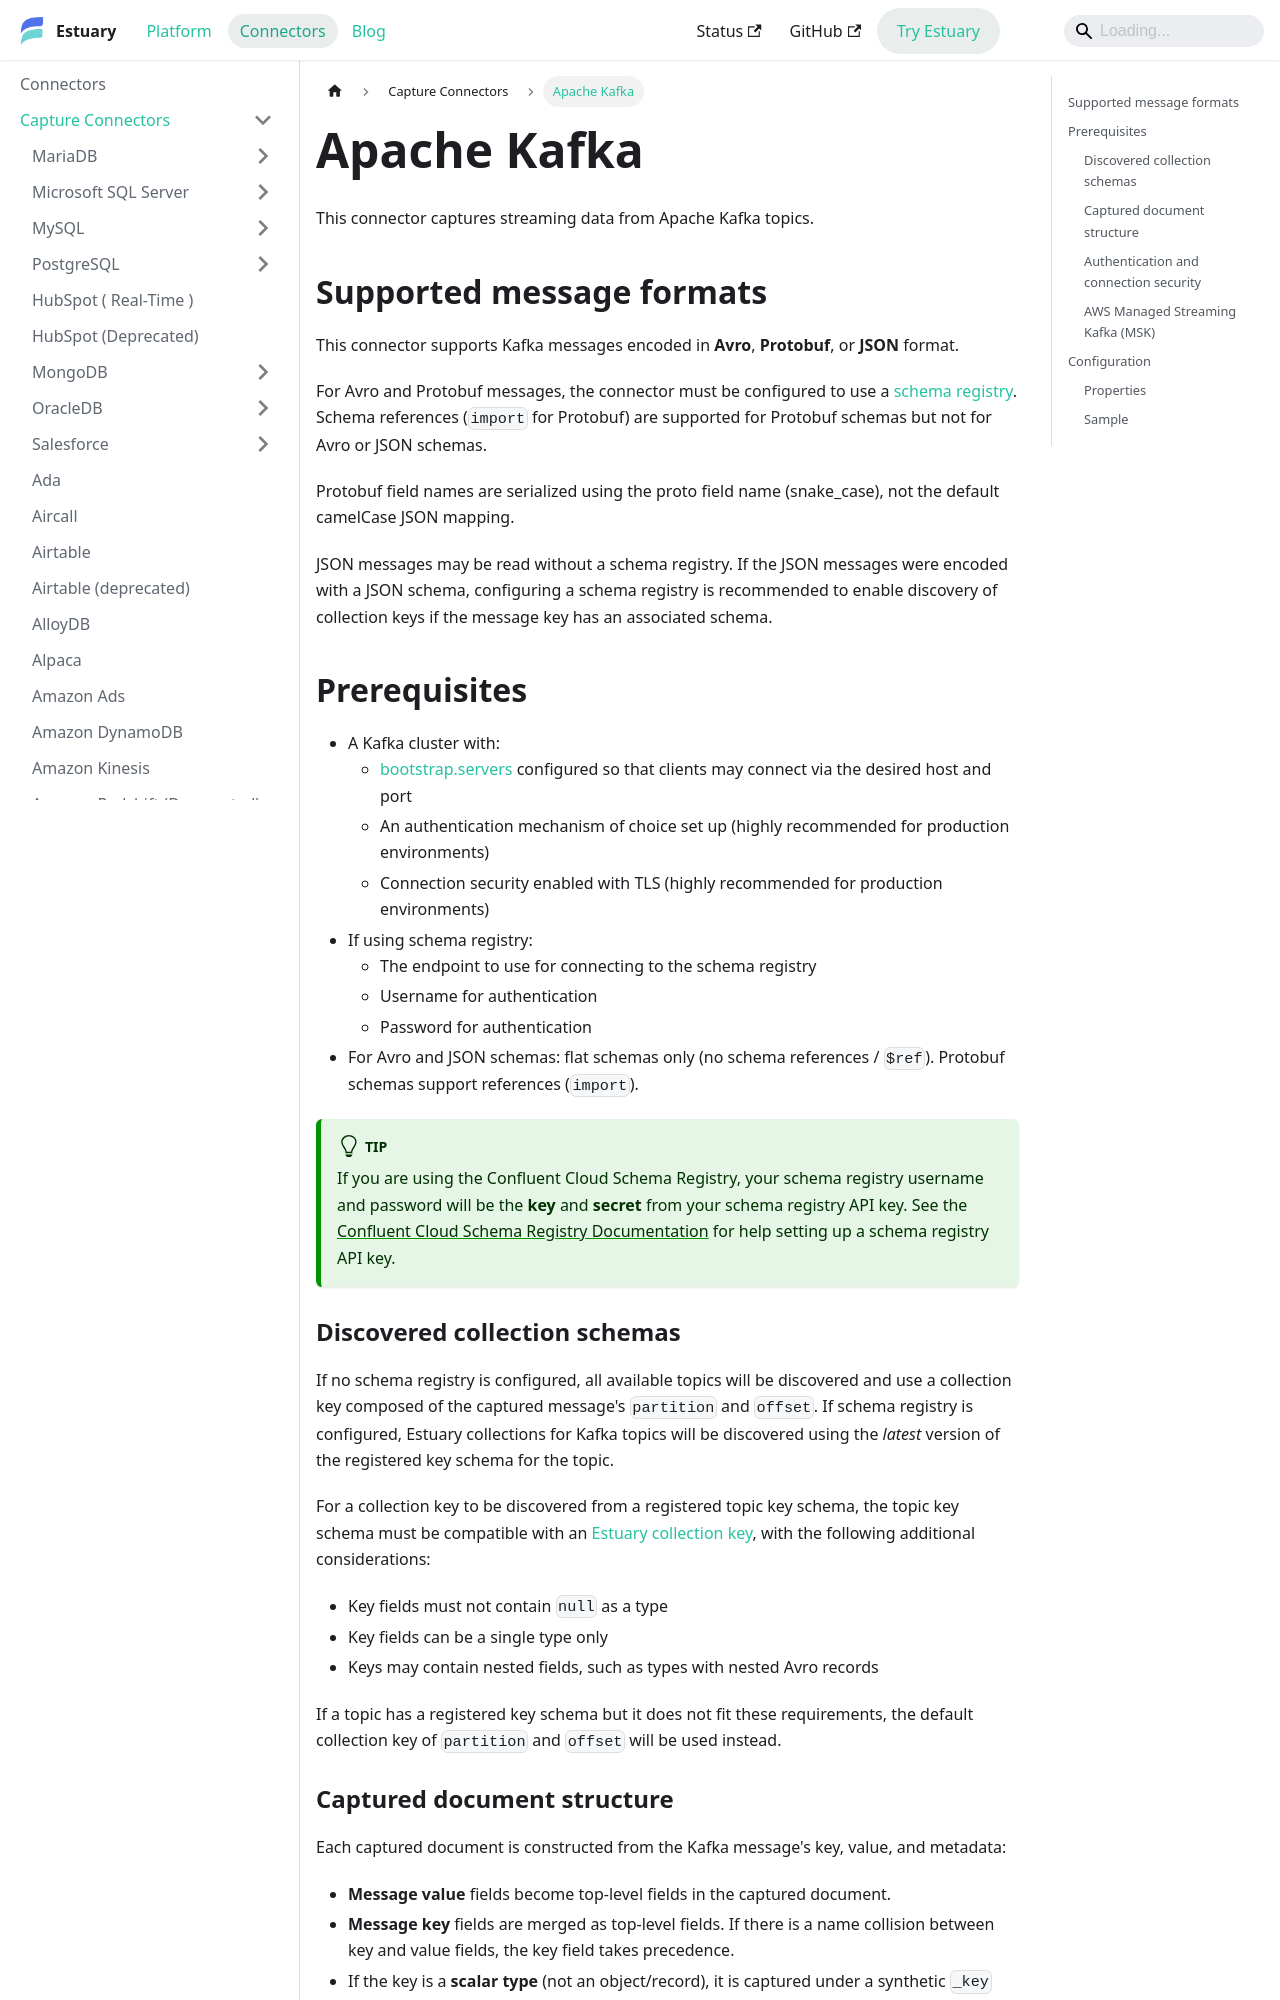

repository: estuary/flow · page: reference/Connectors/capture-connectors/apache-kafka/index.html · generator: docusaurus

---
description: Capture Kafka topic data formatted as Avro, Protobuf, or JSON messages in Estuary. Supports schema registry configuration, multiple SASL mechanisms, and AWS MSK IAM authentication.
---

# Apache Kafka

This connector captures streaming data from Apache Kafka topics.

## Supported message formats

This connector supports Kafka messages encoded in **Avro**, **Protobuf**, or **JSON** format.

For Avro and Protobuf messages, the connector must be configured to use a [schema
registry](https://docs.confluent.io/platform/current/schema-registry/index.html). Schema references (`import` for Protobuf) are supported for Protobuf schemas but not for Avro or JSON schemas.

Protobuf field names are serialized using the proto field name (snake_case), not the default camelCase JSON mapping.

JSON messages may be read without a schema registry. If the JSON messages were
encoded with a JSON schema, configuring a schema registry is recommended to
enable discovery of collection keys if the message key has an associated schema.

## Prerequisites

- A Kafka cluster with:
  - [bootstrap.servers](https://kafka.apache.org/documentation/#producerconfigs_bootstrap.servers) configured so that clients may connect via the desired host and port
  - An authentication mechanism of choice set up (highly recommended for production environments)
  - Connection security enabled with TLS (highly recommended for production environments)
- If using schema registry:
  - The endpoint to use for connecting to the schema registry
  - Username for authentication
  - Password for authentication
- For Avro and JSON schemas: flat schemas only (no schema references / `$ref`). Protobuf schemas support references (`import`).

:::tip
If you are using the Confluent Cloud Schema Registry, your schema registry
username and password will be the **key** and **secret** from your schema
registry API key. See the [Confluent Cloud Schema Registry
Documentation](https://docs.confluent.io/cloud/current/get-started/schema-registry.html#create-an-api-key-for-ccloud-sr)
for help setting up a schema registry API key.
:::

### Discovered collection schemas

If no schema registry is configured, all available topics will be discovered and
use a collection key composed of the captured message's `partition` and
`offset`. If schema registry is configured, Estuary collections for Kafka topics
will be discovered using the _latest_ version of the registered key schema for
the topic.

For a collection key to be discovered from a registered topic key schema, the
topic key schema must be compatible with an [Estuary collection
key](../../../concepts/collections.md#keys), with the following additional considerations:
- Key fields must not contain `null` as a type
- Key fields can be a single type only
- Keys may contain nested fields, such as types with nested Avro records

If a topic has a registered key schema but it does not fit these requirements,
the default collection key of `partition` and `offset` will be used instead.
